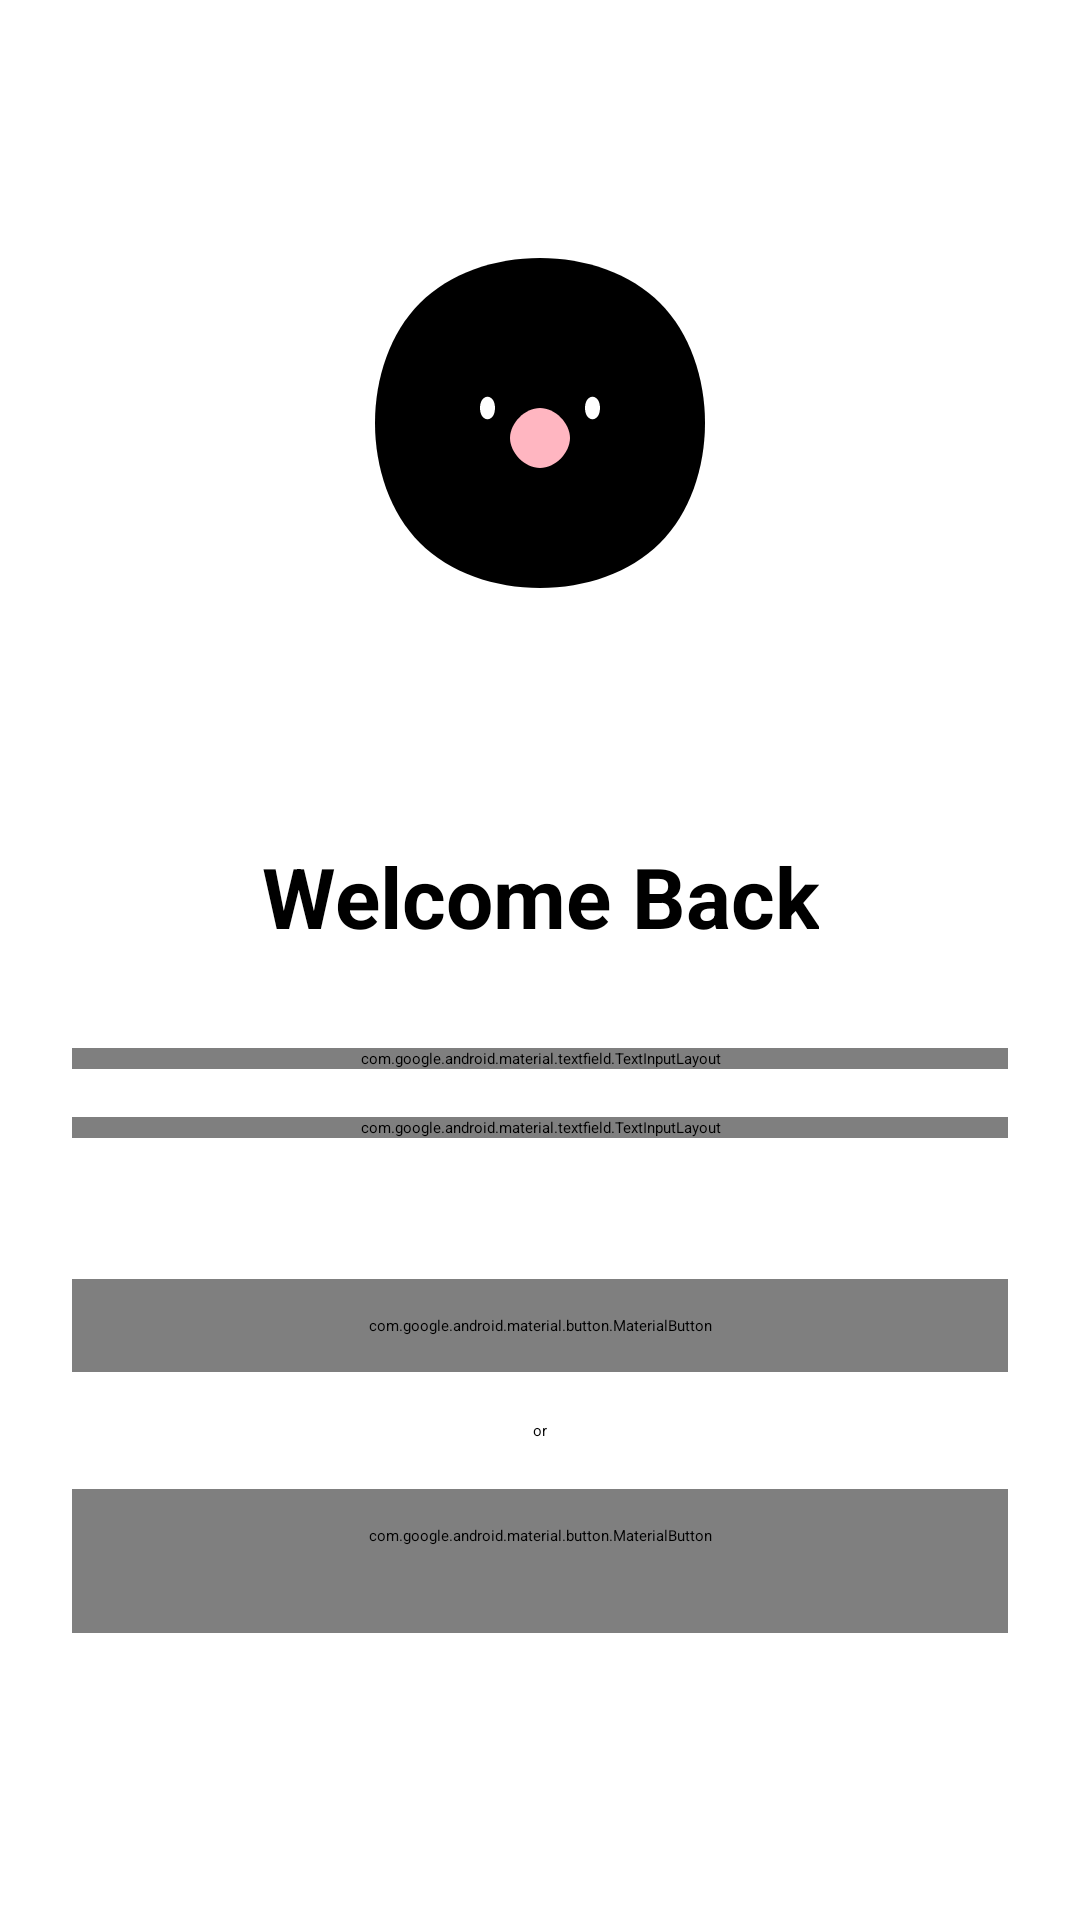

Write the Android layout XML for this screen, with the resource values it uses.
<!-- AndroidManifest.xml: activity theme Theme.App.Starting -->
<!-- res/layout/activity_signin.xml -->
<?xml version="1.0" encoding="utf-8"?>
<androidx.constraintlayout.widget.ConstraintLayout xmlns:android="http://schemas.android.com/apk/res/android"
    xmlns:app="http://schemas.android.com/apk/res-auto"
    android:layout_width="match_parent"
    android:layout_height="match_parent"
    android:padding="24dp">

    <ImageView
        android:id="@+id/ivCat"
        android:layout_width="200dp"
        android:layout_height="200dp"
        android:layout_marginTop="32dp"
        android:src="@drawable/cat_peek"
        app:layout_constraintEnd_toEndOf="parent"
        app:layout_constraintStart_toStartOf="parent"
        app:layout_constraintTop_toTopOf="parent" />

    <TextView
        android:id="@+id/tvWelcomeBack"
        android:layout_width="wrap_content"
        android:layout_height="wrap_content"
        android:layout_marginTop="24dp"
        android:gravity="center"
        android:text="@string/welcome_back"
        android:textSize="28sp"
        android:textStyle="bold"
        app:layout_constraintEnd_toEndOf="parent"
        app:layout_constraintStart_toStartOf="parent"
        app:layout_constraintTop_toBottomOf="@id/ivCat" />

    <com.google.android.material.textfield.TextInputLayout
        android:id="@+id/tilEmail"
        style="@style/Widget.MaterialComponents.TextInputLayout.OutlinedBox"
        android:layout_width="match_parent"
        android:layout_height="wrap_content"
        android:layout_marginTop="32dp"
        android:hint="@string/email"
        app:layout_constraintTop_toBottomOf="@id/tvWelcomeBack">

        <com.google.android.material.textfield.TextInputEditText
            android:id="@+id/etEmail"
            android:layout_width="match_parent"
            android:layout_height="wrap_content"
            android:inputType="textEmailAddress" />
    </com.google.android.material.textfield.TextInputLayout>

    <com.google.android.material.textfield.TextInputLayout
        android:id="@+id/tilPassword"
        style="@style/Widget.MaterialComponents.TextInputLayout.OutlinedBox"
        android:layout_width="match_parent"
        android:layout_height="wrap_content"
        android:layout_marginTop="16dp"
        android:hint="@string/password"
        app:endIconMode="password_toggle"
        app:layout_constraintTop_toBottomOf="@id/tilEmail">

        <com.google.android.material.textfield.TextInputEditText
            android:id="@+id/etPassword"
            android:layout_width="match_parent"
            android:layout_height="wrap_content"
            android:inputType="textPassword" />
    </com.google.android.material.textfield.TextInputLayout>

    <TextView
        android:id="@+id/tvForgotPassword"
        android:layout_width="wrap_content"
        android:layout_height="wrap_content"
        android:layout_marginTop="8dp"
        android:text="@string/forgot_password"
        android:textColor="?attr/colorPrimary"
        app:layout_constraintEnd_toEndOf="parent"
        app:layout_constraintTop_toBottomOf="@id/tilPassword" />

    <com.google.android.material.button.MaterialButton
        android:id="@+id/btnSignIn"
        android:layout_width="match_parent"
        android:layout_height="wrap_content"
        android:layout_marginTop="32dp"
        android:padding="12dp"
        android:text="@string/sign_in"
        android:textAllCaps="false"
        app:cornerRadius="8dp"
        app:layout_constraintTop_toBottomOf="@id/tvForgotPassword" />

    <TextView
        android:id="@+id/tvOr"
        android:layout_width="wrap_content"
        android:layout_height="wrap_content"
        android:layout_marginTop="16dp"
        android:text="or"
        app:layout_constraintEnd_toEndOf="parent"
        app:layout_constraintStart_toStartOf="parent"
        app:layout_constraintTop_toBottomOf="@id/btnSignIn" />

    <com.google.android.material.button.MaterialButton
        android:id="@+id/btnGoogleSignIn"
        style="@style/Widget.MaterialComponents.Button.OutlinedButton"
        android:layout_width="match_parent"
        android:layout_height="wrap_content"
        android:layout_marginTop="16dp"
        android:padding="12dp"
        android:text="@string/google_sign_in"
        android:textAllCaps="false"
        app:cornerRadius="8dp"
        app:icon="@drawable/ic_google"
        app:layout_constraintTop_toBottomOf="@id/tvOr" />

    <TextView
        android:id="@+id/tvSignUp"
        android:layout_width="wrap_content"
        android:layout_height="wrap_content"
        android:layout_marginTop="16dp"
        android:text="Don't have an account? Sign up"
        android:textColor="?attr/colorPrimary"
        app:layout_constraintEnd_toEndOf="parent"
        app:layout_constraintStart_toStartOf="parent"
        app:layout_constraintTop_toBottomOf="@id/btnGoogleSignIn" />

    <com.google.android.material.progressindicator.CircularProgressIndicator
        android:id="@+id/progressIndicator"
        android:layout_width="wrap_content"
        android:layout_height="wrap_content"
        android:indeterminate="true"
        android:visibility="gone"
        app:layout_constraintBottom_toBottomOf="parent"
        app:layout_constraintEnd_toEndOf="parent"
        app:layout_constraintStart_toStartOf="parent"
        app:layout_constraintTop_toTopOf="parent" />

</androidx.constraintlayout.widget.ConstraintLayout>
<!-- resources referenced by this layout -->
<resources>
  <!-- drawable cat_peek (drawable) -->
  <?xml version="1.0" encoding="utf-8"?>
  <vector xmlns:android="http://schemas.android.com/apk/res/android"
      android:width="200dp"
      android:height="200dp"
      android:viewportWidth="200"
      android:viewportHeight="200">
      <path
          android:fillColor="#000000"
          android:pathData="M100,140 C85,140 70,135 60,125 C50,115 45,100 45,85 C45,70 50,55 60,45 C70,35 85,30 100,30 C115,30 130,35 140,45 C150,55 155,70 155,85 C155,100 150,115 140,125 C130,135 115,140 100,140 Z" />
      <path
          android:fillColor="#FFFFFF"
          android:pathData="M85,80 C85,85 80,85 80,80 C80,75 85,75 85,80" />
      <path
          android:fillColor="#FFFFFF"
          android:pathData="M120,80 C120,85 115,85 115,80 C115,75 120,75 120,80" />
      <path
          android:fillColor="#FFB6C1"
          android:pathData="M100,100 C95,100 90,95 90,90 C90,85 95,80 100,80 C105,80 110,85 110,90 C110,95 105,100 100,100" />
  </vector>
  <string name="email">Email</string>
  <string name="forgot_password">Forgot Password?</string>
  <string name="google_sign_in">Sign in with Google</string>
  <string name="password">Password</string>
  <string name="sign_in">Sign In</string>
  <string name="welcome_back">Welcome Back</string>
  <style name="Theme.App.Starting" parent="Theme.SplashScreen">
          <item name="windowSplashScreenBackground">@color/background</item>
          <item name="windowSplashScreenAnimatedIcon">@drawable/logo</item>
          <item name="windowSplashScreenAnimationDuration">300</item>
          <item name="postSplashScreenTheme">@style/Theme.TodoFinalListApp</item>
      </style>
  <color name="background">#FFF5F5</color>
  <style name="Theme.TodoFinalListApp" parent="Theme.MaterialComponents.DayNight.NoActionBar">
          <item name="colorPrimary">@color/primary</item>
          <item name="colorPrimaryVariant">@color/primary_dark</item>
          <item name="colorOnPrimary">@color/white</item>
          <item name="colorSecondary">@color/accent</item>
          <item name="colorSecondaryVariant">@color/accent</item>
          <item name="colorOnSecondary">@color/black</item>
          <item name="android:statusBarColor">@color/primary</item>
          <item name="android:windowBackground">@color/background</item>
          <item name="android:textColorPrimary">@color/text_primary</item>
          <item name="android:textColorSecondary">@color/text_secondary</item>
          <item name="materialButtonStyle">@style/Widget.App.Button</item>
          <item name="textInputStyle">@style/Widget.App.TextInputLayout</item>
      </style>
  <color name="primary">#FF6B6B</color>
  <color name="primary_dark">#E95F5F</color>
  <color name="white">#FFFFFFFF</color>
  <color name="accent">#FFB6C1</color>
  <color name="black">#FF000000</color>
  <color name="text_primary">#212121</color>
  <color name="text_secondary">#757575</color>
  <style name="Widget.App.Button" parent="Widget.MaterialComponents.Button">
          <item name="android:textColor">@color/white</item>
          <item name="backgroundTint">@color/primary</item>
          <item name="android:paddingTop">12dp</item>
          <item name="android:paddingBottom">12dp</item>
          <item name="cornerRadius">8dp</item>
      </style>
  <style name="Widget.App.TextInputLayout" parent="Widget.MaterialComponents.TextInputLayout.OutlinedBox">
          <item name="boxStrokeColor">@color/primary</item>
          <item name="hintTextColor">@color/primary</item>
          <item name="android:textColorHint">@color/text_secondary</item>
          <item name="boxCornerRadiusTopStart">8dp</item>
          <item name="boxCornerRadiusTopEnd">8dp</item>
          <item name="boxCornerRadiusBottomStart">8dp</item>
          <item name="boxCornerRadiusBottomEnd">8dp</item>
      </style>
</resources>
